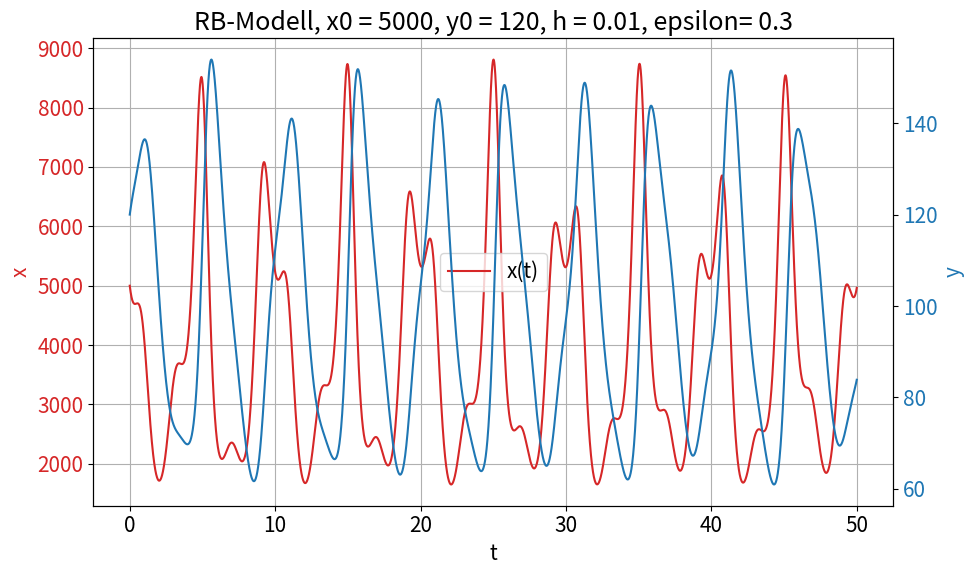

The matplotlib source for this figure:
# Importanweisungen
import matplotlib.patches as mpatches
import numpy as np
import matplotlib.pyplot as plt
import matplotlib
import matplotlib.axes as axes
from matplotlib import colors as mcolors
import math

# Konstanten fuer einheitliche Darstellung
fig_size = (10, 6)
fig_legendsize = 15
fig_labelsize = 15
matplotlib.rcParams.update({'font.size': fig_labelsize})
colors = dict(mcolors.BASE_COLORS, **mcolors.CSS4_COLORS)

#Aufgabenspezifische Konstanten:
a_0 = 2
eps = 0.3
b = 0.02
c = 0.0002
d = 0.8

# Hauptprogramm:

# Numerische Konstanten:
t0 = 0
T = 50
h = 0.01
# Anfangswerte
x0 = 5000
y0 = 120

# verwende "ein klassisches RK4":
def rk4_2d(t0,x0,y0,T,h):
    N = int(T/h)
    t = np.linspace(t0, T, N+1)
    x = np.empty(N+1)
    y = np.empty(N+1)
    x[0] = x0
    y[0] = y0
    def fx(x_arg, y_arg, t_arg):
        a = a_0* (1 + eps * math.sin(math.pi * t_arg))
        return a*x_arg - b*x_arg*y_arg
    def fy(x_arg, y_arg, t_arg):
        return c*x_arg*y_arg - d*y_arg

    for i in range(N):
        kx1 = fx(x[i],             y[i]            , t[i])
        ky1 = fy(x[i],             y[i]            , t[i])
        kx2 = fx(x[i] + h/2 * kx1, y[i] + h/2 * ky1, t[i])
        ky2 = fy(x[i] + h/2 * kx1, y[i] + h/2 * ky1, t[i])
        kx3 = fx(x[i] + h/2 * kx2, y[i] + h/2 * ky2, t[i])
        ky3 = fy(x[i] + h/2 * kx2, y[i] + h/2 * ky2, t[i])
        kx4 = fx(x[i] + h   * kx3, y[i] + h   * ky3, t[i])
        ky4 = fy(x[i] + h   * kx3, y[i] + h   * ky3, t[i])

        x[i+1] = x[i] + h/6 * (kx1 + 2*kx2 + 2*kx3 + kx4)
        y[i+1] = y[i] + h/6 * (ky1 + 2*ky2 + 2*ky3 + ky4)
    return t,x,y


fig, ax1 = plt.subplots(figsize=fig_size)
plt.title("RB-Modell, x0 = " + str(x0) + ", y0 = " + str(y0) + ", h = " + str(h) +", epsilon= " + str(eps))

t, x, y = rk4_2d(t0, x0, y0, T, h)

color = "tab:red"
ax1.set_xlabel('t')
ax1.set_ylabel('x', color=color)
ax1.plot(t, x, label="x(t)", color=color)
plt.grid()
plt.legend(prop={'size':fig_legendsize})
ax1.tick_params(axis='y', labelsize=fig_labelsize, labelcolor=color)
ax2 = ax1.twinx() # instantiate a second axes that shares the same x-axis
color = "tab:blue"
ax2.set_ylabel('y', color=color)
ax2.plot(t,y, label="y(t)", color=color) # not sure how to display this label.
ax2.tick_params(axis='y', labelsize=fig_labelsize, labelcolor=color)
fig.tight_layout()
#plt.savefig("Zettel2/figures/A2-2-2.png")
plt.show()


# %%
